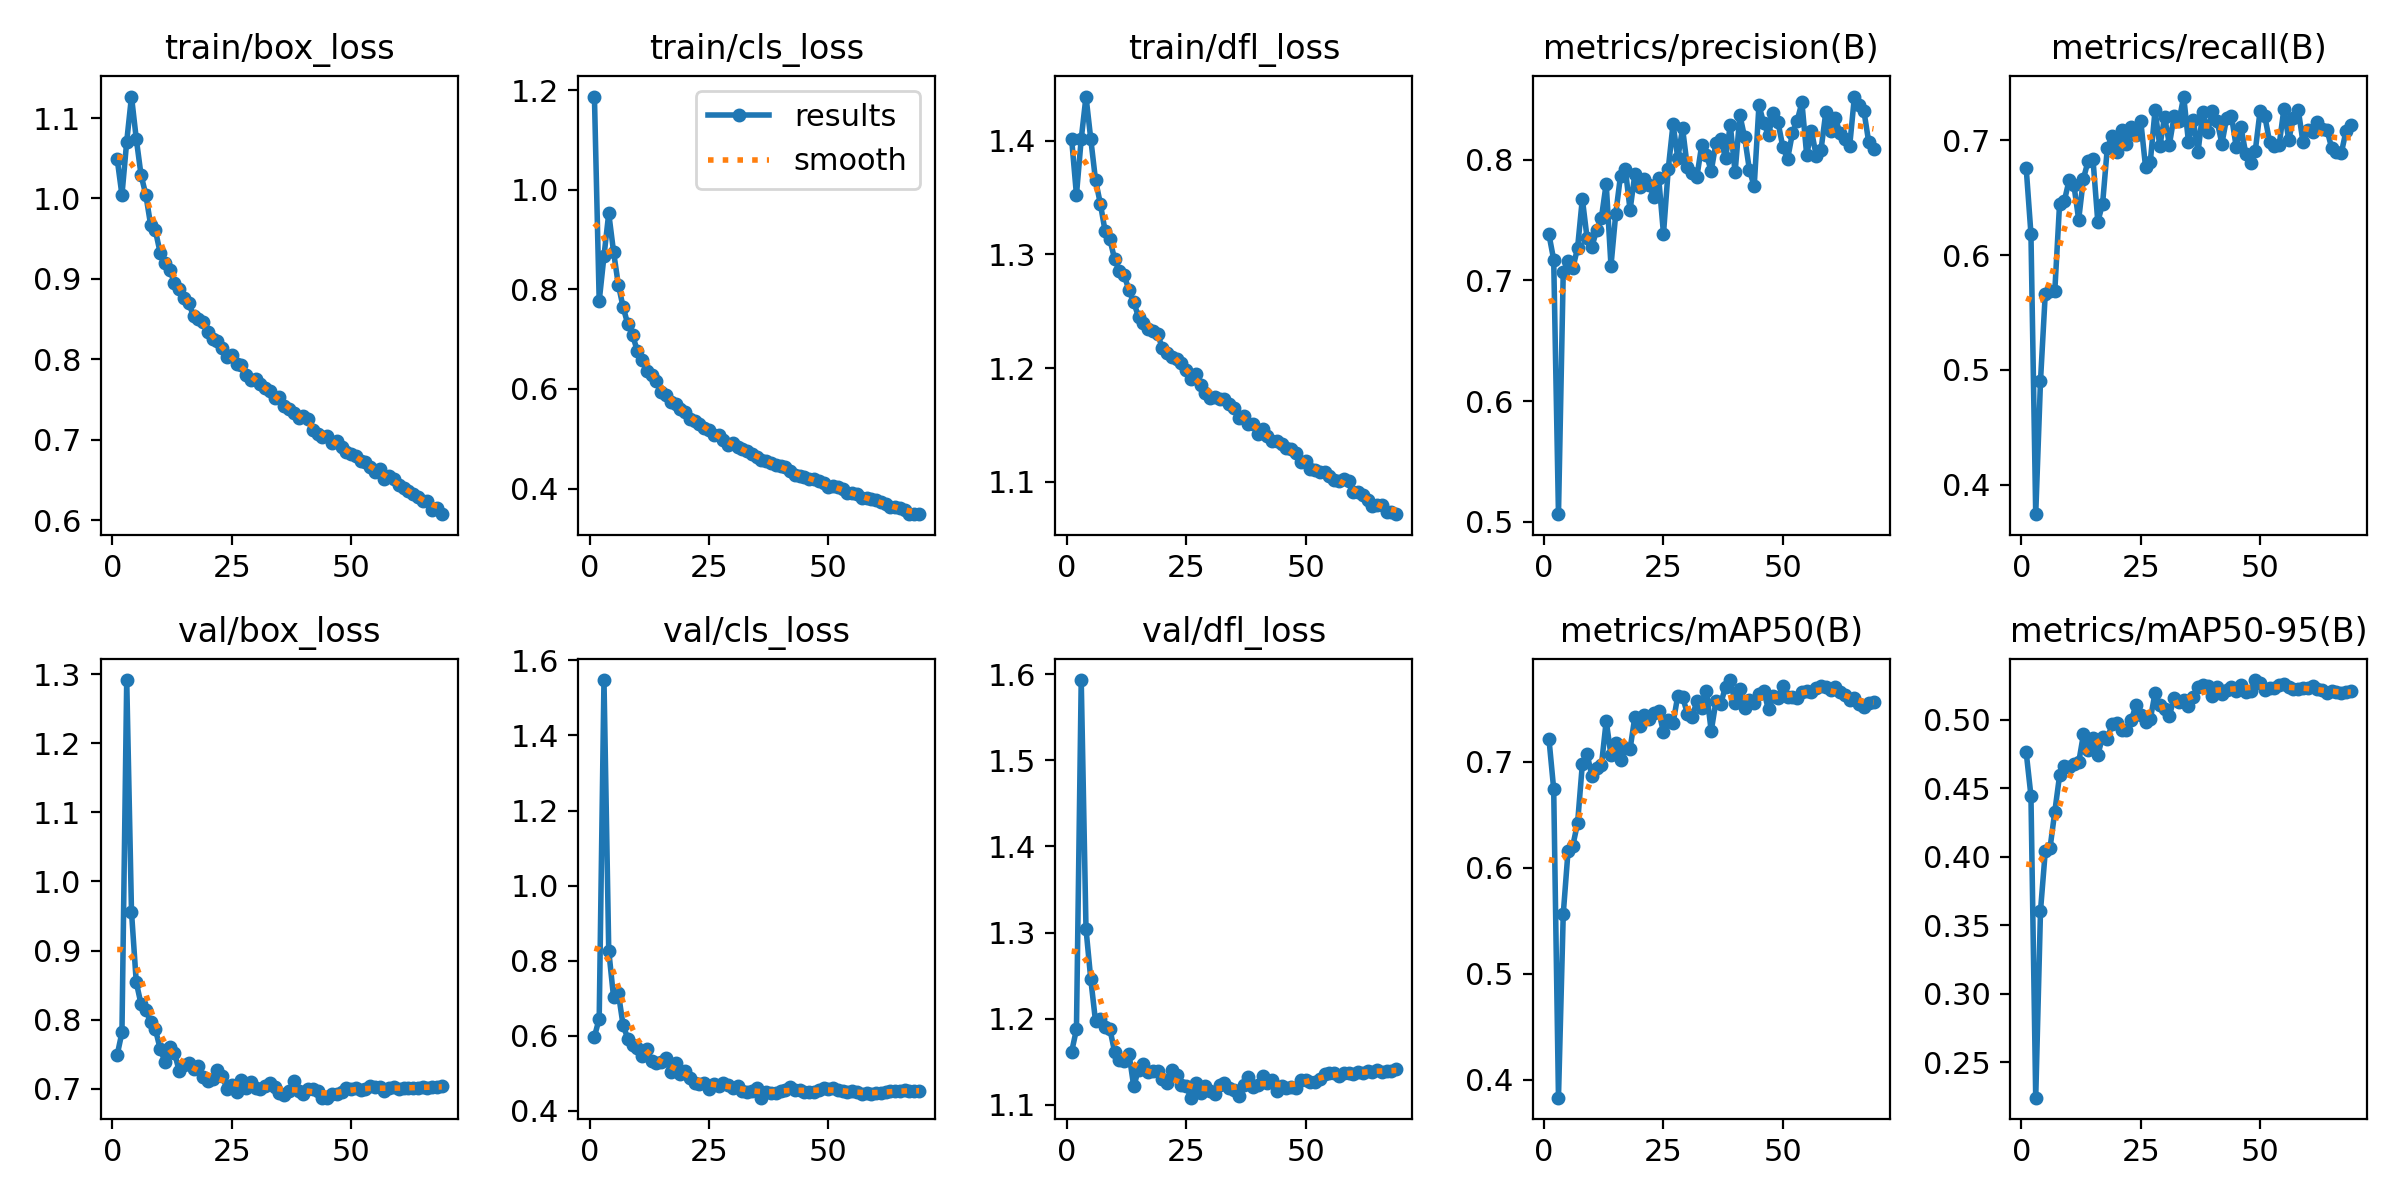

Source data for this figure (header and first rows):
epoch, time, train/box_loss, train/cls_loss, train/dfl_loss, metrics/precision(B), metrics/recall(B), metrics/mAP50(B), metrics/mAP50-95(B), val/box_loss, val/cls_loss, val/dfl_loss, lr/pg0, lr/pg1, lr/pg2
1, 220.2, 1.049, 1.187, 1.401, 0.7382, 0.6761, 0.7219, 0.4763, 0.7487, 0.5979, 1.162, 0.003325, 0.003325, 0.003325
2, 425.3, 1.004, 0.7764, 1.352, 0.7172, 0.6186, 0.6741, 0.4445, 0.7813, 0.6456, 1.187, 0.006593, 0.006593, 0.006593
3, 625.3, 1.071, 0.8664, 1.401, 0.5063, 0.3744, 0.383, 0.2243, 1.292, 1.547, 1.593, 0.009794, 0.009794, 0.009794
4, 825.9, 1.127, 0.9525, 1.439, 0.7071, 0.4904, 0.5562, 0.3605, 0.956, 0.8267, 1.304, 0.009703, 0.009703, 0.009703
5, 1026, 1.074, 0.8758, 1.401, 0.7161, 0.5665, 0.6154, 0.404, 0.8541, 0.7042, 1.246, 0.009604, 0.009604, 0.009604
6, 1227, 1.029, 0.8096, 1.365, 0.7101, 0.5687, 0.6208, 0.4064, 0.8223, 0.7147, 1.197, 0.009505, 0.009505, 0.009505
7, 1427, 1.005, 0.7649, 1.345, 0.727, 0.5691, 0.642, 0.433, 0.8144, 0.6288, 1.2, 0.009406, 0.009406, 0.009406
8, 1627, 0.9674, 0.7295, 1.321, 0.7678, 0.6449, 0.6977, 0.4594, 0.7964, 0.592, 1.19, 0.009307, 0.009307, 0.009307
9, 1828, 0.9602, 0.7082, 1.313, 0.7349, 0.6474, 0.7073, 0.4658, 0.7863, 0.5761, 1.188, 0.009208, 0.009208, 0.009208
10, 2028, 0.9327, 0.6756, 1.296, 0.7282, 0.6654, 0.6864, 0.4658, 0.7577, 0.5667, 1.161, 0.009109, 0.009109, 0.009109
11, 2228, 0.9194, 0.6574, 1.285, 0.7416, 0.661, 0.694, 0.4679, 0.7392, 0.547, 1.152, 0.00901, 0.00901, 0.00901
12, 2428, 0.9116, 0.6361, 1.282, 0.752, 0.631, 0.6968, 0.4688, 0.7606, 0.5643, 1.151, 0.008911, 0.008911, 0.008911
13, 2628, 0.8948, 0.6271, 1.269, 0.7803, 0.6667, 0.7386, 0.4893, 0.7519, 0.5323, 1.159, 0.008812, 0.008812, 0.008812
14, 2829, 0.8876, 0.6166, 1.258, 0.7122, 0.6823, 0.7062, 0.478, 0.7254, 0.5276, 1.121, 0.008713, 0.008713, 0.008713
15, 3029, 0.8757, 0.5935, 1.245, 0.7553, 0.6834, 0.7177, 0.4864, 0.735, 0.5311, 1.141, 0.008614, 0.008614, 0.008614
16, 3229, 0.8702, 0.5877, 1.24, 0.787, 0.6292, 0.7017, 0.4744, 0.7368, 0.5401, 1.147, 0.008515, 0.008515, 0.008515
17, 3429, 0.8533, 0.5738, 1.235, 0.7925, 0.6443, 0.713, 0.4871, 0.7284, 0.5032, 1.138, 0.008416, 0.008416, 0.008416
18, 3629, 0.8497, 0.5693, 1.233, 0.7585, 0.6935, 0.712, 0.4858, 0.7324, 0.5289, 1.14, 0.008317, 0.008317, 0.008317
19, 3829, 0.8467, 0.5607, 1.23, 0.788, 0.7034, 0.7423, 0.4969, 0.7168, 0.4993, 1.139, 0.008218, 0.008218, 0.008218
20, 4030, 0.8334, 0.5538, 1.217, 0.7778, 0.6901, 0.7338, 0.4973, 0.7113, 0.5064, 1.13, 0.008119, 0.008119, 0.008119
21, 4230, 0.8252, 0.5403, 1.213, 0.7843, 0.7093, 0.7443, 0.4928, 0.7141, 0.4887, 1.125, 0.00802, 0.00802, 0.00802
22, 4430, 0.8225, 0.5356, 1.21, 0.7795, 0.697, 0.7405, 0.4923, 0.7263, 0.4739, 1.14, 0.007921, 0.007921, 0.007921
23, 4630, 0.8144, 0.5303, 1.209, 0.7691, 0.7116, 0.7457, 0.4994, 0.7187, 0.4708, 1.134, 0.007822, 0.007822, 0.007822
24, 4831, 0.8028, 0.5216, 1.204, 0.7848, 0.7048, 0.7477, 0.5105, 0.6996, 0.4757, 1.123, 0.007723, 0.007723, 0.007723
25, 5031, 0.8053, 0.5175, 1.198, 0.7386, 0.7171, 0.7279, 0.5031, 0.7051, 0.4578, 1.121, 0.007624, 0.007624, 0.007624
26, 5232, 0.7941, 0.5069, 1.19, 0.7925, 0.6771, 0.739, 0.498, 0.6945, 0.4719, 1.108, 0.007525, 0.007525, 0.007525
27, 5432, 0.7933, 0.507, 1.195, 0.8296, 0.6812, 0.7363, 0.5003, 0.7126, 0.4669, 1.125, 0.007426, 0.007426, 0.007426
28, 5632, 0.7808, 0.4978, 1.185, 0.8015, 0.7262, 0.7625, 0.5194, 0.7011, 0.4748, 1.114, 0.007327, 0.007327, 0.007327
29, 5833, 0.7747, 0.4867, 1.178, 0.8261, 0.6948, 0.7614, 0.5107, 0.7102, 0.4678, 1.122, 0.007228, 0.007228, 0.007228
30, 6033, 0.7753, 0.4909, 1.174, 0.7938, 0.7204, 0.7454, 0.5081, 0.7015, 0.4603, 1.116, 0.007129, 0.007129, 0.007129
31, 6234, 0.7691, 0.4842, 1.175, 0.789, 0.6964, 0.7419, 0.5029, 0.6988, 0.467, 1.113, 0.00703, 0.00703, 0.00703
32, 6434, 0.7644, 0.4793, 1.173, 0.786, 0.7211, 0.7574, 0.516, 0.7033, 0.4531, 1.122, 0.006931, 0.006931, 0.006931
33, 6634, 0.7607, 0.4751, 1.173, 0.8121, 0.7164, 0.7508, 0.5126, 0.7077, 0.451, 1.125, 0.006832, 0.006832, 0.006832
34, 6834, 0.7523, 0.4687, 1.169, 0.804, 0.7381, 0.7664, 0.5141, 0.7026, 0.4537, 1.119, 0.006733, 0.006733, 0.006733
35, 7035, 0.7525, 0.4631, 1.165, 0.7908, 0.6986, 0.7289, 0.5101, 0.6931, 0.4608, 1.117, 0.006634, 0.006634, 0.006634
36, 7234, 0.7419, 0.4582, 1.156, 0.814, 0.7178, 0.7574, 0.5163, 0.6912, 0.4353, 1.11, 0.006535, 0.006535, 0.006535
37, 7435, 0.7382, 0.4557, 1.158, 0.8177, 0.6898, 0.7548, 0.5238, 0.6962, 0.4498, 1.123, 0.006436, 0.006436, 0.006436
38, 7636, 0.7337, 0.4507, 1.151, 0.8012, 0.725, 0.7709, 0.5255, 0.7109, 0.4479, 1.132, 0.006337, 0.006337, 0.006337
39, 7836, 0.7275, 0.4471, 1.151, 0.8289, 0.7071, 0.7772, 0.5243, 0.6965, 0.4483, 1.121, 0.006238, 0.006238, 0.006238
40, 8035, 0.7298, 0.4459, 1.142, 0.7896, 0.7254, 0.7551, 0.5171, 0.6927, 0.4535, 1.123, 0.006139, 0.006139, 0.006139
41, 8236, 0.7262, 0.4426, 1.147, 0.8371, 0.7167, 0.769, 0.5242, 0.7, 0.4569, 1.133, 0.00604, 0.00604, 0.00604
42, 8436, 0.7121, 0.4346, 1.14, 0.8187, 0.6972, 0.7507, 0.5188, 0.6996, 0.4646, 1.125, 0.005941, 0.005941, 0.005941
43, 8636, 0.7068, 0.4274, 1.136, 0.7917, 0.7195, 0.7583, 0.5214, 0.6962, 0.4562, 1.129, 0.005842, 0.005842, 0.005842
44, 8836, 0.7035, 0.4258, 1.136, 0.778, 0.7212, 0.7556, 0.524, 0.6871, 0.4567, 1.116, 0.005743, 0.005743, 0.005743
45, 9037, 0.7051, 0.4229, 1.133, 0.8453, 0.6943, 0.7642, 0.5212, 0.6869, 0.4496, 1.122, 0.005644, 0.005644, 0.005644
46, 9237, 0.6963, 0.4184, 1.129, 0.8303, 0.7114, 0.7668, 0.5254, 0.6917, 0.4501, 1.12, 0.005545, 0.005545, 0.005545
47, 9437, 0.698, 0.4192, 1.129, 0.8207, 0.6885, 0.7494, 0.52, 0.6924, 0.4513, 1.12, 0.005446, 0.005446, 0.005446
48, 9638, 0.6905, 0.4152, 1.125, 0.8388, 0.6804, 0.7616, 0.521, 0.6947, 0.4546, 1.119, 0.005347, 0.005347, 0.005347
49, 9838, 0.6845, 0.411, 1.118, 0.831, 0.6909, 0.7606, 0.5289, 0.7012, 0.4624, 1.129, 0.005248, 0.005248, 0.005248
50, 10039, 0.6827, 0.4042, 1.118, 0.8108, 0.7256, 0.7715, 0.527, 0.6988, 0.4581, 1.129, 0.005149, 0.005149, 0.005149
51, 10239, 0.6803, 0.4052, 1.111, 0.8007, 0.7208, 0.7614, 0.5216, 0.7004, 0.4609, 1.127, 0.00505, 0.00505, 0.00505
52, 10439, 0.6734, 0.4026, 1.11, 0.8219, 0.6987, 0.7607, 0.5228, 0.6982, 0.4567, 1.126, 0.004951, 0.004951, 0.004951
53, 10640, 0.6723, 0.3982, 1.109, 0.8324, 0.6946, 0.7599, 0.5234, 0.7001, 0.4538, 1.13, 0.004852, 0.004852, 0.004852
54, 10840, 0.6655, 0.3918, 1.109, 0.8476, 0.696, 0.7657, 0.525, 0.7034, 0.4497, 1.136, 0.004753, 0.004753, 0.004753
55, 11041, 0.6592, 0.3903, 1.105, 0.804, 0.7277, 0.7664, 0.5257, 0.702, 0.4518, 1.137, 0.004654, 0.004654, 0.004654
56, 11241, 0.6633, 0.3885, 1.101, 0.8242, 0.7005, 0.7663, 0.5235, 0.7018, 0.4492, 1.137, 0.004555, 0.004555, 0.004555
57, 11441, 0.6516, 0.3807, 1.101, 0.8033, 0.7198, 0.77, 0.5222, 0.6965, 0.445, 1.133, 0.004456, 0.004456, 0.004456
58, 11642, 0.6545, 0.3811, 1.102, 0.8082, 0.7265, 0.7717, 0.5225, 0.701, 0.4475, 1.137, 0.004357, 0.004357, 0.004357
59, 11842, 0.6511, 0.3787, 1.101, 0.8395, 0.6981, 0.7702, 0.5232, 0.7018, 0.4453, 1.137, 0.004258, 0.004258, 0.004258
60, 12043, 0.6433, 0.3765, 1.091, 0.8236, 0.7086, 0.7678, 0.5232, 0.6995, 0.447, 1.136, 0.004159, 0.004159, 0.004159
... 9 more rows
